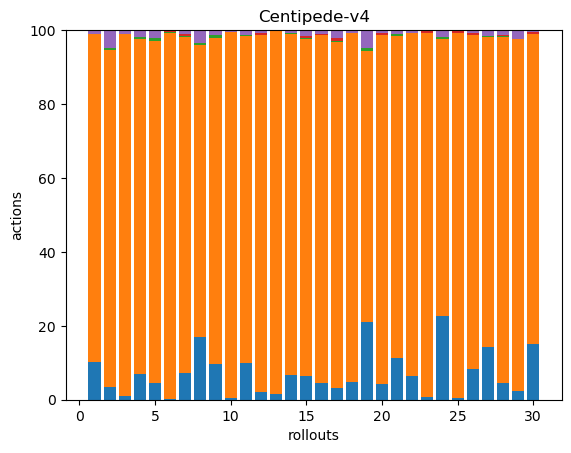

Source data for this figure (header and first rows):
44, 382, 0, 1, 4, 0, 0, 0, 0, 0, 0, 0, 0, 0, 0, 0, 0, 0
5, 134, 1, 0, 7, 0, 0, 0, 0, 0, 0, 0, 0, 0, 0, 0, 0, 0
5, 459, 0, 0, 5, 0, 0, 0, 0, 0, 0, 0, 0, 0, 0, 0, 0, 0
26, 345, 2, 0, 7, 0, 0, 0, 0, 0, 0, 0, 0, 0, 0, 0, 0, 0
13, 258, 2, 0, 6, 0, 0, 0, 0, 0, 0, 0, 0, 0, 0, 0, 0, 0
3, 925, 1, 3, 3, 0, 0, 0, 0, 0, 0, 0, 0, 0, 0, 0, 0, 0
25, 309, 1, 1, 4, 0, 0, 0, 0, 0, 0, 0, 0, 0, 0, 0, 0, 0
29, 135, 1, 0, 6, 0, 0, 0, 0, 0, 0, 0, 0, 0, 0, 0, 0, 0
23, 210, 2, 0, 3, 0, 0, 0, 0, 0, 0, 0, 0, 0, 0, 0, 0, 0
3, 762, 0, 1, 3, 0, 0, 0, 0, 0, 0, 0, 0, 0, 0, 0, 0, 0
29, 261, 1, 0, 4, 0, 0, 0, 0, 0, 0, 0, 0, 0, 0, 0, 0, 0
5, 238, 0, 1, 2, 0, 0, 0, 0, 0, 0, 0, 0, 0, 0, 0, 0, 0
12, 773, 0, 0, 2, 0, 0, 0, 0, 0, 0, 0, 0, 0, 0, 0, 0, 0
20, 280, 1, 0, 2, 0, 0, 0, 0, 0, 0, 0, 0, 0, 0, 0, 0, 0
19, 269, 1, 1, 5, 0, 0, 0, 0, 0, 0, 0, 0, 0, 0, 0, 0, 0
19, 398, 0, 2, 4, 0, 0, 0, 0, 0, 0, 0, 0, 0, 0, 0, 0, 0
9, 259, 1, 2, 6, 0, 0, 0, 0, 0, 0, 0, 0, 0, 0, 0, 0, 0
11, 219, 0, 0, 2, 0, 0, 0, 0, 0, 0, 0, 0, 0, 0, 0, 0, 0
26, 90, 1, 0, 6, 0, 0, 0, 0, 0, 0, 0, 0, 0, 0, 0, 0, 0
10, 221, 0, 1, 2, 0, 0, 0, 0, 0, 0, 0, 0, 0, 0, 0, 0, 0
30, 232, 1, 0, 3, 0, 0, 0, 0, 0, 0, 0, 0, 0, 0, 0, 0, 0
20, 288, 0, 0, 2, 0, 0, 0, 0, 0, 0, 0, 0, 0, 0, 0, 0, 0
5, 589, 1, 2, 2, 0, 0, 0, 0, 0, 0, 0, 0, 0, 0, 0, 0, 0
46, 152, 1, 0, 4, 0, 0, 0, 0, 0, 0, 0, 0, 0, 0, 0, 0, 0
3, 539, 0, 2, 2, 0, 0, 0, 0, 0, 0, 0, 0, 0, 0, 0, 0, 0
38, 408, 0, 2, 4, 0, 0, 0, 0, 0, 0, 0, 0, 0, 0, 0, 0, 0
29, 170, 1, 0, 3, 0, 0, 0, 0, 0, 0, 0, 0, 0, 0, 0, 0, 0
26, 534, 1, 1, 8, 0, 0, 0, 0, 0, 0, 0, 0, 0, 0, 0, 0, 0
6, 233, 0, 0, 6, 0, 0, 0, 0, 0, 0, 0, 0, 0, 0, 0, 0, 0
51, 284, 0, 2, 2, 0, 0, 0, 0, 0, 0, 0, 0, 0, 0, 0, 0, 0
